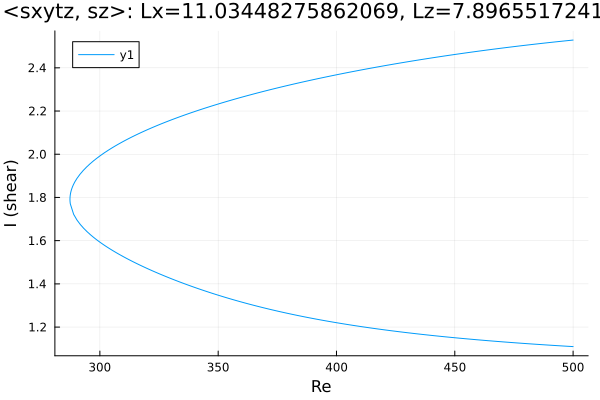

The table this chart was drawn from, first rows:
Re, shear
500.0, 2.528
499.5, 2.528
498.1, 2.526
496.6, 2.525
495.2, 2.523
493.8, 2.521
492.4, 2.52
491, 2.518
489.6, 2.516
488.2, 2.515
486.7, 2.513
485.3, 2.511
483.9, 2.51
482.5, 2.508
481.1, 2.506
479.7, 2.504
478.3, 2.502
476.8, 2.501
475.4, 2.499
474, 2.497
472.6, 2.495
471.2, 2.493
469.8, 2.491
468.4, 2.489
466.9, 2.487
465.5, 2.485
464.1, 2.483
462.7, 2.481
461.3, 2.479
459.9, 2.477
458.5, 2.475
457, 2.473
455.6, 2.47
454.2, 2.468
452.8, 2.466
451.4, 2.464
450, 2.462
448.6, 2.459
447.1, 2.457
445.7, 2.455
444.3, 2.453
442.9, 2.45
441.5, 2.448
440.1, 2.446
438.7, 2.443
437.2, 2.441
435.8, 2.438
434.4, 2.436
433, 2.433
431.6, 2.431
430.2, 2.428
428.8, 2.426
427.3, 2.423
425.9, 2.42
424.5, 2.418
423.1, 2.415
421.7, 2.412
420.3, 2.41
418.9, 2.407
417.4, 2.404
... 313 more rows
